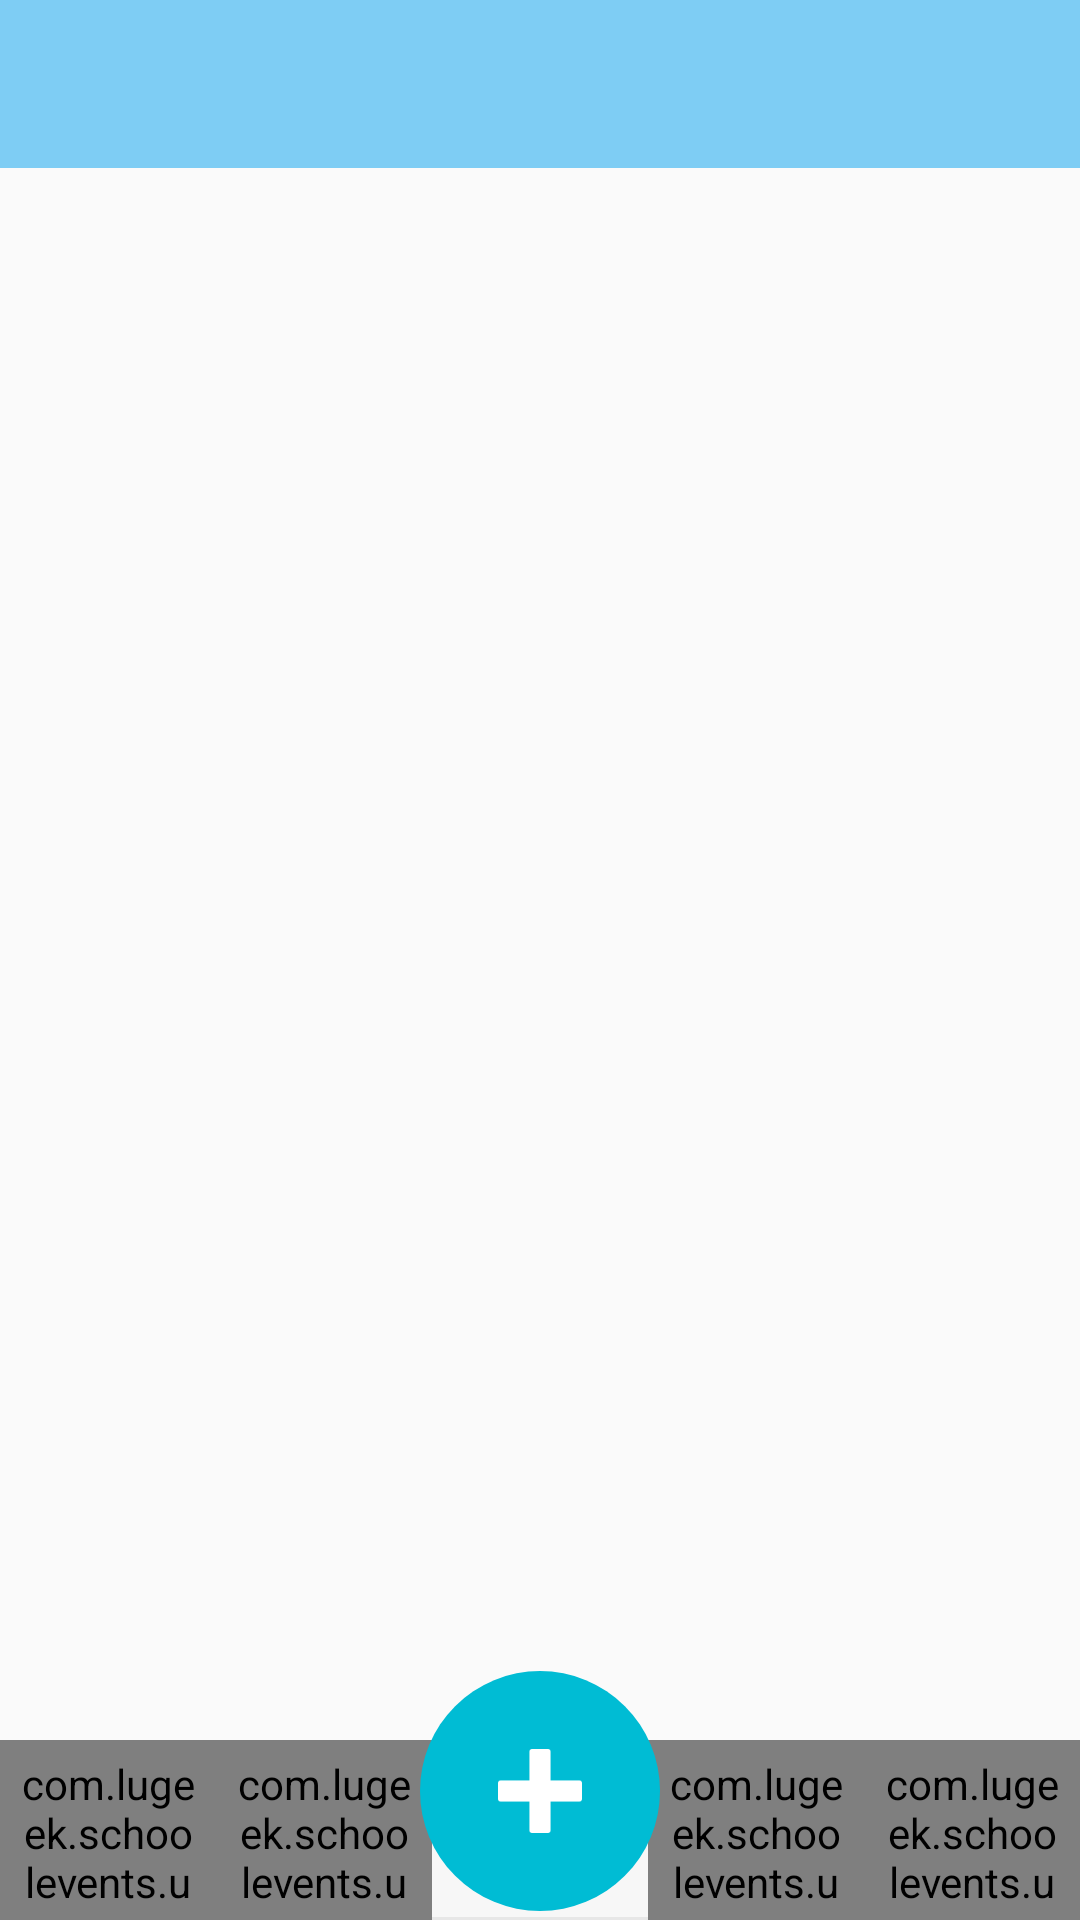

Android layout source for this screen:
<!-- AndroidManifest.xml: application theme AppTheme -->
<!-- res/layout/activity_main.xml -->
<?xml version="1.0" encoding="utf-8"?>
<RelativeLayout xmlns:android="http://schemas.android.com/apk/res/android"
    xmlns:app="http://schemas.android.com/apk/res-auto"
    android:layout_width="match_parent"
    android:layout_height="match_parent"
    android:orientation="vertical">

    <include layout="@layout/view_toolbar"/>

    <android.support.v4.view.ViewPager
        android:id="@+id/viewpager"
        android:layout_width="match_parent"
        android:layout_height="match_parent"
        android:layout_below="@+id/toolbar"
        android:layout_above="@+id/linearlayout">
    </android.support.v4.view.ViewPager>

    <LinearLayout
        android:id="@+id/linearlayout"
        android:layout_width="match_parent"
        android:layout_height="60dp"
        android:orientation="horizontal"
        android:background="@drawable/custombottom_bg"
        android:layout_alignParentBottom="true">
        <com.lugeek.schoolevents.ui.widget.CustomBottom
            android:id="@+id/office_tab"
            android:layout_width="0dp"
            android:layout_height="match_parent"
            android:layout_weight="1"
            android:padding="5dp"
            app:mtext="@string/office"
            app:mtext_size="12sp"
            app:mcolor="@color/tab"
            app:micon="@drawable/custombottom_office"
            />
        <com.lugeek.schoolevents.ui.widget.CustomBottom
            android:id="@+id/personal_tab"
            android:layout_width="0dp"
            android:layout_height="match_parent"
            android:layout_weight="1"
            android:padding="5dp"
            app:mtext="@string/personal"
            app:mtext_size="12sp"
            app:mcolor="@color/tab"
            app:micon="@drawable/custombottom_personal"
            />
        <FrameLayout
            android:layout_width="0dp"
            android:layout_weight="1"
            android:layout_height="wrap_content"/>
        <com.lugeek.schoolevents.ui.widget.CustomBottom
            android:id="@+id/message_tab"
            android:layout_width="0dp"
            android:layout_height="match_parent"
            android:layout_weight="1"
            android:padding="5dp"
            app:mtext="@string/message"
            app:mtext_size="12sp"
            app:mcolor="@color/tab"
            app:micon="@drawable/custombottom_message"
            />
        <com.lugeek.schoolevents.ui.widget.CustomBottom
            android:id="@+id/me_tab"
            android:layout_width="0dp"
            android:layout_height="match_parent"
            android:layout_weight="1"
            android:padding="5dp"
            app:mtext="@string/me"
            app:mtext_size="12sp"
            app:mcolor="@color/tab"
            app:micon="@drawable/custombottom_me"
            />
    </LinearLayout>
    <ImageButton
        android:id="@+id/newEvent"
        android:layout_width="80dp"
        android:layout_height="80dp"
        android:layout_alignParentBottom="true"
        android:layout_centerHorizontal="true"
        android:layout_marginBottom="3dp"
        android:background="@drawable/button_round"
        android:src="@drawable/plus"
        android:scaleType="centerCrop"
        android:padding="26dp"/>


</RelativeLayout>
<!-- res/layout/view_toolbar.xml (included above) -->
<?xml version="1.0" encoding="utf-8"?>
<android.support.v7.widget.Toolbar
    xmlns:android="http://schemas.android.com/apk/res/android"
    xmlns:app="http://schemas.android.com/apk/res-auto"
    android:id="@+id/toolbar"
    android:layout_height="wrap_content"
    android:layout_width="match_parent"
    android:minHeight="?attr/actionBarSize"
    android:background="@color/toolbar_color"
    app:theme="@style/ThemeOverlay.AppCompat.Dark.ActionBar"
    app:popupTheme="@style/ThemeOverlay.AppCompat.Light">

    <TextView
        android:id="@+id/toolbar_title"
        android:layout_width="wrap_content"
        android:layout_height="wrap_content"
        android:layout_gravity="center"
        android:textStyle="bold"
        android:textSize="27sp"
        android:textColor="@color/white"/>

</android.support.v7.widget.Toolbar>
<!-- resources referenced by this layout -->
<resources>
  <color name="tab">#7ECDF4</color>
  <color name="toolbar_color">#7ECDF4</color>
  <color name="white">#FFFFFFFF</color>
  <!-- drawable button_round (drawable) -->
  <?xml version="1.0" encoding="utf-8"?>
  <shape xmlns:android="http://schemas.android.com/apk/res/android"
      android:shape="oval">
      <solid android:color="#00BCD4"/>
  
  
  </shape>
  <!-- drawable custombottom_bg (drawable) -->
  <?xml version="1.0" encoding="utf-8"?>
  <shape xmlns:android="http://schemas.android.com/apk/res/android" >
  
      <stroke
          android:width="1dp"
          android:color="#ffe7e7e7" />
  
      <solid android:color="#f7f7f7" />
  
  </shape>
  <!-- drawable custombottom_me: png bitmap (drawable, 2358 bytes) -->
  <!-- drawable custombottom_message: png bitmap (drawable, 605 bytes) -->
  <!-- drawable custombottom_office: png bitmap (drawable, 2653 bytes) -->
  <!-- drawable custombottom_personal: png bitmap (drawable, 2952 bytes) -->
  <!-- drawable plus: png bitmap (drawable, 812 bytes) -->
  <string name="me">我的</string>
  <string name="message">消息</string>
  <string name="office">官方</string>
  <string name="personal">个人</string>
  <style name="AppTheme" parent="AppTheme.Base">
      </style>
  <style name="AppTheme.Base" parent="Theme.AppCompat.Light">
          <item name="windowActionBar">false</item>
          <item name="android:windowNoTitle">true</item>
          <item name="colorPrimaryDark">@color/status_bar</item>
      </style>
  <color name="status_bar">#00BCD4</color>
</resources>
